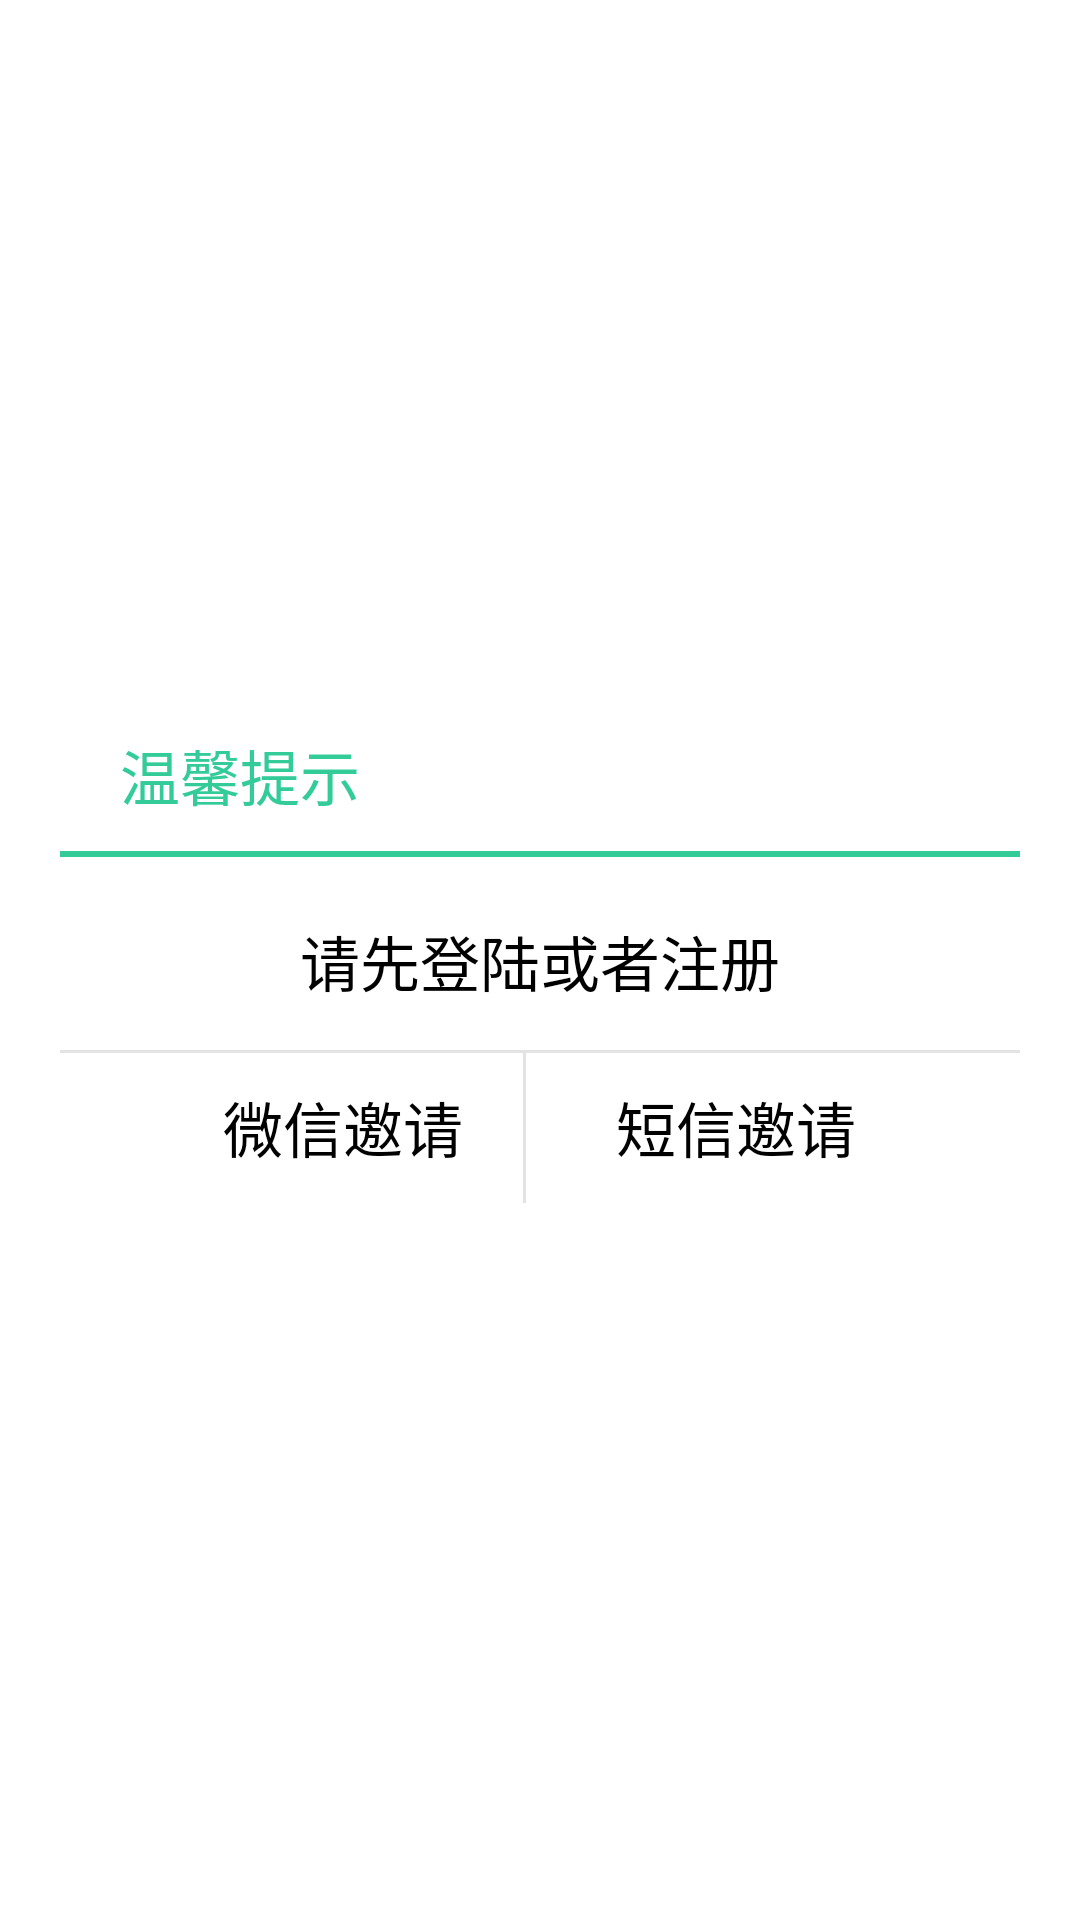

The Android layout XML behind this screen, and the referenced resources:
<!-- AndroidManifest.xml: application theme android:Theme.Light -->
<!-- res/layout/dialog_normal_layout.xml -->
<?xml version="1.0" encoding="utf-8"?>
<FrameLayout xmlns:android="http://schemas.android.com/apk/res/android"
    android:layout_width="fill_parent"
    android:layout_height="fill_parent"
    android:clickable="true"
    android:orientation="vertical"
    android:padding="20.0dip" >

    <LinearLayout
        android:id="@+id/parent"
        android:layout_width="fill_parent"
        android:layout_height="wrap_content"
        android:layout_gravity="center"
        android:orientation="vertical"
        android:background="@drawable/corners_bg"
        >


            <RelativeLayout
                android:layout_width="fill_parent"
                android:layout_height="50dip"
                android:layout_centerHorizontal="true"
                >
                <TextView
                    android:layout_width="wrap_content"
                    android:layout_height="wrap_content"
                    android:text="温馨提示"
                    android:textSize="20dip"
                    android:id="@+id/title"
                    android:textColor="@color/tabDark"
                    android:layout_marginLeft="20dip"
                    android:layout_marginTop="10dip"/>
            </RelativeLayout>
        <View
            android:layout_width="fill_parent"
            android:layout_height="2dip"
            android:background="@color/tabDark"
            ></View>

            <TextView
                android:id="@+id/message"
                style="@style/textviewtext"
                android:layout_width="fill_parent"
                android:layout_height="wrap_content"
                android:gravity="center"
                android:lineSpacingMultiplier="1.5"
                android:minHeight="40.0dip"
                android:paddingBottom="15.0dip"
                android:paddingLeft="20.0dip"
                android:paddingRight="20.0dip"
                android:paddingTop="20.0dip"
                android:text="请先登陆或者注册"
                android:textSize="20dip"
                />

<View
    android:layout_width="wrap_content"
    android:layout_height="1dip"
    android:background="#E3E3E3">

    </View>
            <LinearLayout
                android:layout_width="fill_parent"
                android:layout_height="50.0dip"
                android:layout_gravity="bottom"
                android:gravity="center"
                android:orientation="horizontal"
                >

                <Button
                    android:id="@+id/negativeButton"
                    android:layout_width="120.0dip"
                    android:layout_height="35dip"
                    android:layout_marginLeft="0dip"
                    android:textSize="20dip"
                    android:text="微信邀请"
                    android:textColor="#000000"
                    android:background="#ffffff"/>
                <View
                    android:layout_width="1dip"
                    android:layout_height="80dip"
                    android:background="#E3E3E3" >
                    </View>

                <Button
                    android:id="@+id/positiveButton"
                    android:layout_width="120.0dip"
                    android:layout_height="35dip"
                    android:layout_marginRight="0dip"
                    android:text="短信邀请"
                    android:textSize="20dip"
                    android:layout_marginLeft="10dip"
                    android:textColor="#000000"
                    android:background="#ffffff"/>

                
                    
                    
                    
                    
                    
                    
                    

                
                    
                    
                    
                    
                    
                    
                    
            </LinearLayout>
        
        <RelativeLayout
            android:layout_width="fill_parent"
            android:layout_height="wrap_content">
            <ImageView
                android:layout_width="fill_parent"
                android:layout_height="5dip" />
            </RelativeLayout>


    </LinearLayout>

</FrameLayout>
<!-- resources referenced by this layout -->
<resources>
  <color name="tabDark">#33cc99</color>
  <!-- drawable corners_bg (drawable-hdpi) -->
  <?xml version="1.0" encoding="utf-8"?>
  <shape xmlns:android="http://schemas.android.com/apk/res/android">
      <solid android:color="#ffffff" />
      <corners android:topLeftRadius="0dip"
          android:topRightRadius="0dp"
          android:bottomRightRadius="0dip"
          android:bottomLeftRadius="0dip"/>
  </shape>
  <style name="textviewtext">
          <item name="android:textSize">20.0dip</item>
          <item name="android:textColor">#000000</item>
      </style>
</resources>
